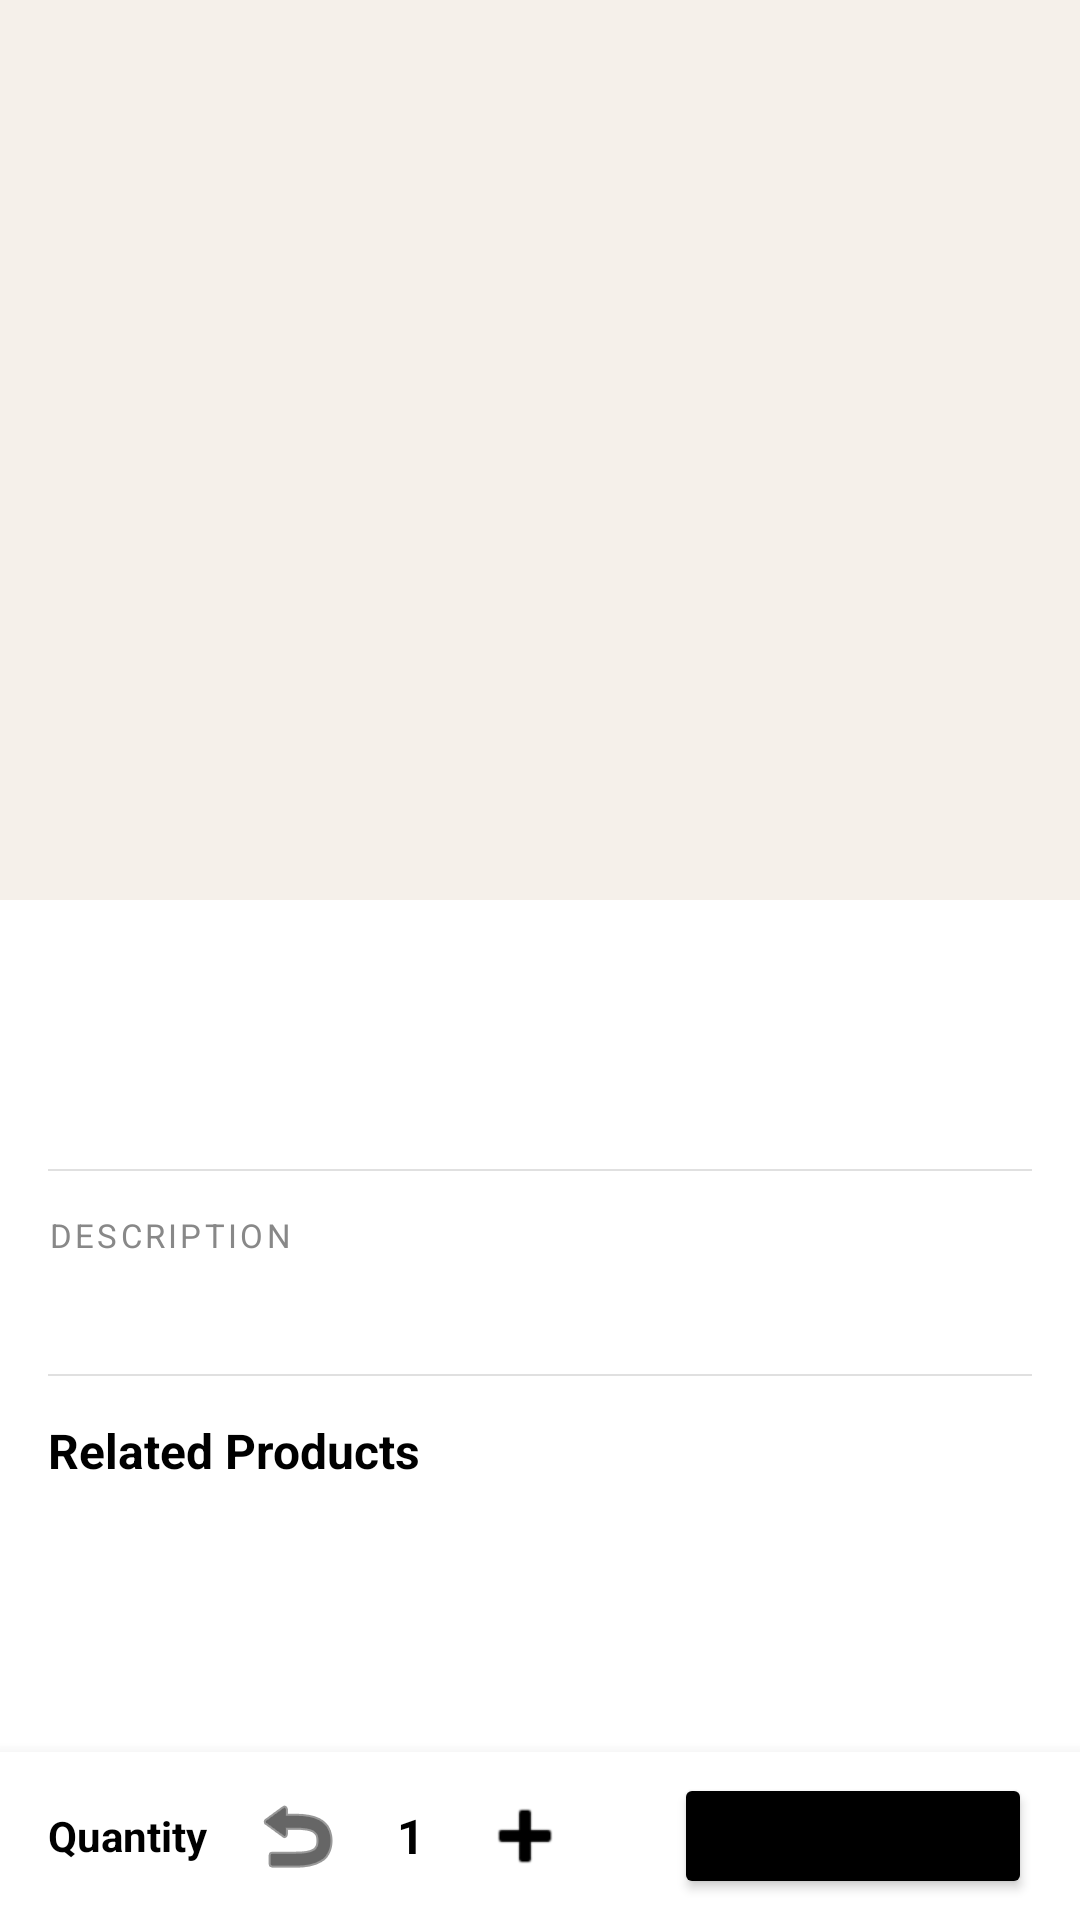

This screen was rendered from an Android layout file. Write that file and the resources it references.
<!-- AndroidManifest.xml: application theme Theme.Project -->
<!-- res/layout/activity_product_detail.xml -->
<?xml version="1.0" encoding="utf-8"?>
<androidx.coordinatorlayout.widget.CoordinatorLayout xmlns:android="http://schemas.android.com/apk/res/android"
    xmlns:app="http://schemas.android.com/apk/res-auto"
    android:layout_width="match_parent"
    android:layout_height="match_parent"
    android:background="@color/white">

    <androidx.core.widget.NestedScrollView
        android:layout_width="match_parent"
        android:layout_height="match_parent"
        android:fillViewport="true"
        android:layout_marginBottom="?attr/actionBarSize">

        <LinearLayout
            android:layout_width="match_parent"
            android:layout_height="wrap_content"
            android:orientation="vertical">

            <ImageView
                android:id="@+id/ivProductImageDetail"
                android:layout_width="match_parent"
                android:layout_height="300dp"
                android:scaleType="centerCrop"
                android:background="#F5F0EA" />

            <LinearLayout
                android:layout_width="match_parent"
                android:layout_height="wrap_content"
                android:orientation="vertical"
                android:padding="16dp">

                <TextView
                    android:id="@+id/tvProductNameDetail"
                    android:layout_width="match_parent"
                    android:layout_height="wrap_content"
                    android:textSize="22sp"
                    android:textStyle="bold"
                    android:textColor="@color/black" />

                <TextView
                    android:id="@+id/tvProductPriceDetail"
                    android:layout_width="match_parent"
                    android:layout_height="wrap_content"
                    android:layout_marginTop="6dp"
                    android:textColor="@color/red"
                    android:textSize="18sp"
                    android:textStyle="bold" />

                <View
                    android:layout_width="match_parent"
                    android:layout_height="0.5dp"
                    android:layout_marginTop="14dp"
                    android:layout_marginBottom="14dp"
                    android:background="#E0E0E0" />

                <TextView
                    android:layout_width="match_parent"
                    android:layout_height="wrap_content"
                    android:text="DESCRIPTION"
                    android:textSize="11sp"
                    android:textColor="#888888"
                    android:letterSpacing="0.1" />

                <TextView
                    android:id="@+id/tvProductDescriptionDetail"
                    android:layout_width="match_parent"
                    android:layout_height="wrap_content"
                    android:layout_marginTop="6dp"
                    android:textSize="14sp"
                    android:textColor="#444444"
                    android:lineSpacingMultiplier="1.6" />

                <View
                    android:layout_width="match_parent"
                    android:layout_height="0.5dp"
                    android:layout_marginTop="14dp"
                    android:layout_marginBottom="14dp"
                    android:background="#E0E0E0" />

                <TextView
                    android:layout_width="match_parent"
                    android:layout_height="wrap_content"
                    android:text="Related Products"
                    android:textSize="16sp"
                    android:textStyle="bold"
                    android:textColor="@color/black"
                    android:layout_marginBottom="10dp" />

                <androidx.recyclerview.widget.RecyclerView
                    android:id="@+id/rvRelatedProducts"
                    android:layout_width="match_parent"
                    android:layout_height="wrap_content"
                    android:nestedScrollingEnabled="false"
                    app:layoutManager="androidx.recyclerview.widget.GridLayoutManager"
                    app:spanCount="2" />

            </LinearLayout>

        </LinearLayout>

    </androidx.core.widget.NestedScrollView>

    <LinearLayout
        android:layout_width="match_parent"
        android:layout_height="?attr/actionBarSize"
        android:layout_gravity="bottom"
        android:orientation="horizontal"
        android:gravity="center_vertical"
        android:background="@color/white"
        android:elevation="8dp"
        android:paddingHorizontal="16dp">

        <TextView
            android:layout_width="wrap_content"
            android:layout_height="wrap_content"
            android:text="Quantity"
            android:textSize="14sp"
            android:textColor="@color/black"
            android:textStyle="bold" />

        <ImageButton
            android:id="@+id/btnDecreaseDetail"
            android:layout_width="36dp"
            android:layout_height="36dp"
            android:layout_marginStart="12dp"
            android:background="?attr/selectableItemBackgroundBorderless"
            android:src="@android:drawable/ic_menu_revert"
            app:tint="@color/black" />

        <TextView
            android:id="@+id/tvQuantityDetail"
            android:layout_width="40dp"
            android:layout_height="wrap_content"
            android:gravity="center"
            android:text="1"
            android:textSize="16sp"
            android:textColor="@color/black"
            android:textStyle="bold" />

        <ImageButton
            android:id="@+id/btnIncreaseDetail"
            android:layout_width="36dp"
            android:layout_height="36dp"
            android:background="?attr/selectableItemBackgroundBorderless"
            android:src="@android:drawable/ic_input_add"
            app:tint="@color/black" />

        <View
            android:layout_width="0dp"
            android:layout_height="0dp"
            android:layout_weight="1" />

        <Button
            android:id="@+id/btnAddToCart"
            android:layout_width="wrap_content"
            android:layout_height="42dp"
            android:backgroundTint="@color/black"
            android:paddingHorizontal="24dp"
            android:text="Add to Cart"
            android:textAllCaps="false" />

    </LinearLayout>

</androidx.coordinatorlayout.widget.CoordinatorLayout>
<!-- resources referenced by this layout -->
<resources>
  <color name="black">#FF000000</color>
  <color name="red">#E53935</color>
  <color name="white">#FFFFFFFF</color>
  <style name="Theme.Project" parent="Base.Theme.Project" />
  <style name="Base.Theme.Project" parent="Theme.MaterialComponents.Light.NoActionBar">
          
          <item name="colorPrimary">@color/red</item>
          <item name="colorPrimaryDark">@color/red_dark</item>
          <item name="colorAccent">@color/red</item>
      </style>
  <color name="red_dark">#B71C1C</color>
</resources>
